11-way image classification set "Date_Dataset" from GitHub (hendhamdi/SmartDate_IoT); label vocabulary: Deglet Nour dryer, Deglet Nour oily, Deglet Nour oily treated, Deglet Nour semi-dryer, Deglet Nour semi-dryer treated, Deglet Nour semi-oily, Deglet Nour semi-oily treated, alig date variety, bessra date variety, kenta date variety, kintichi date variety.

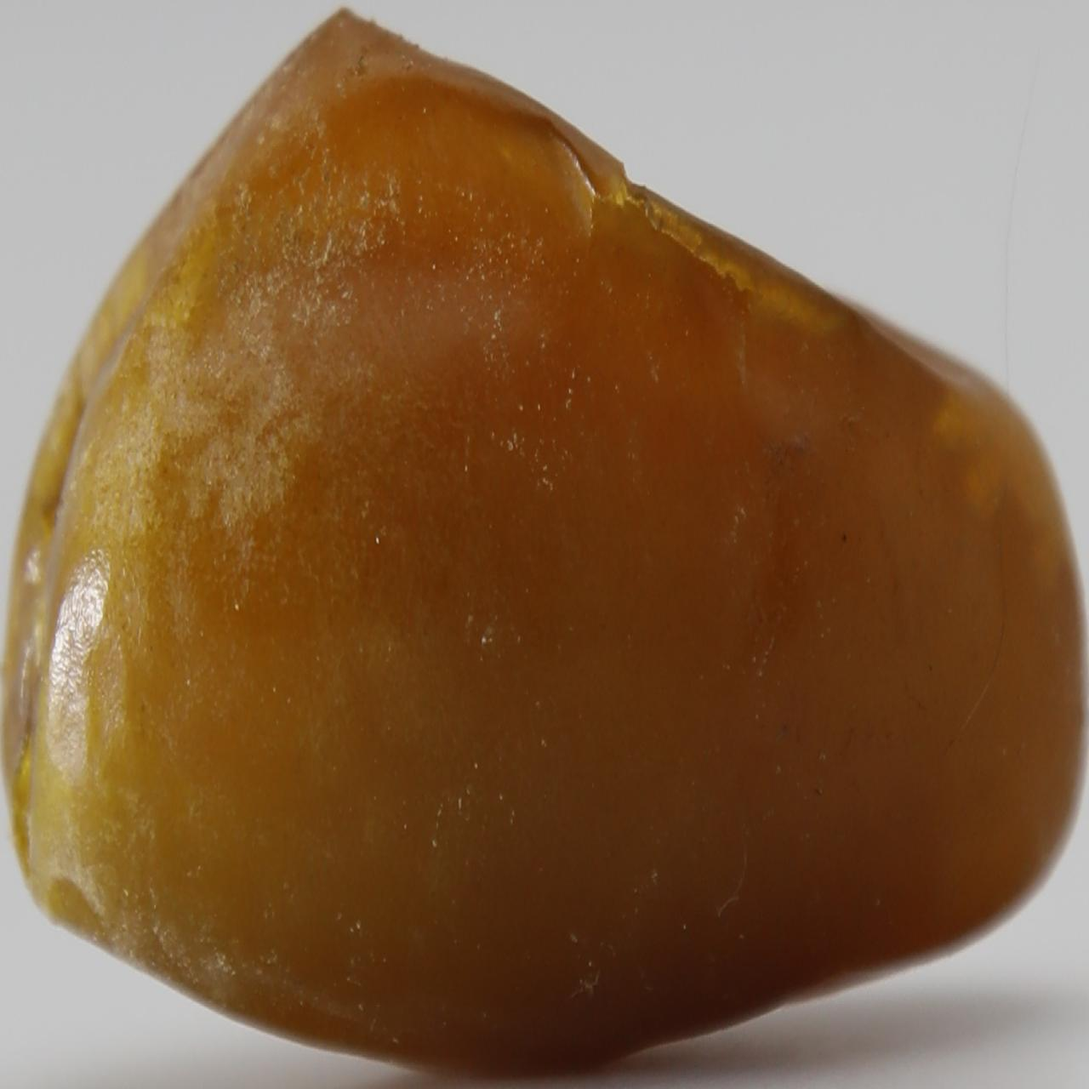
Label: Deglet Nour oily

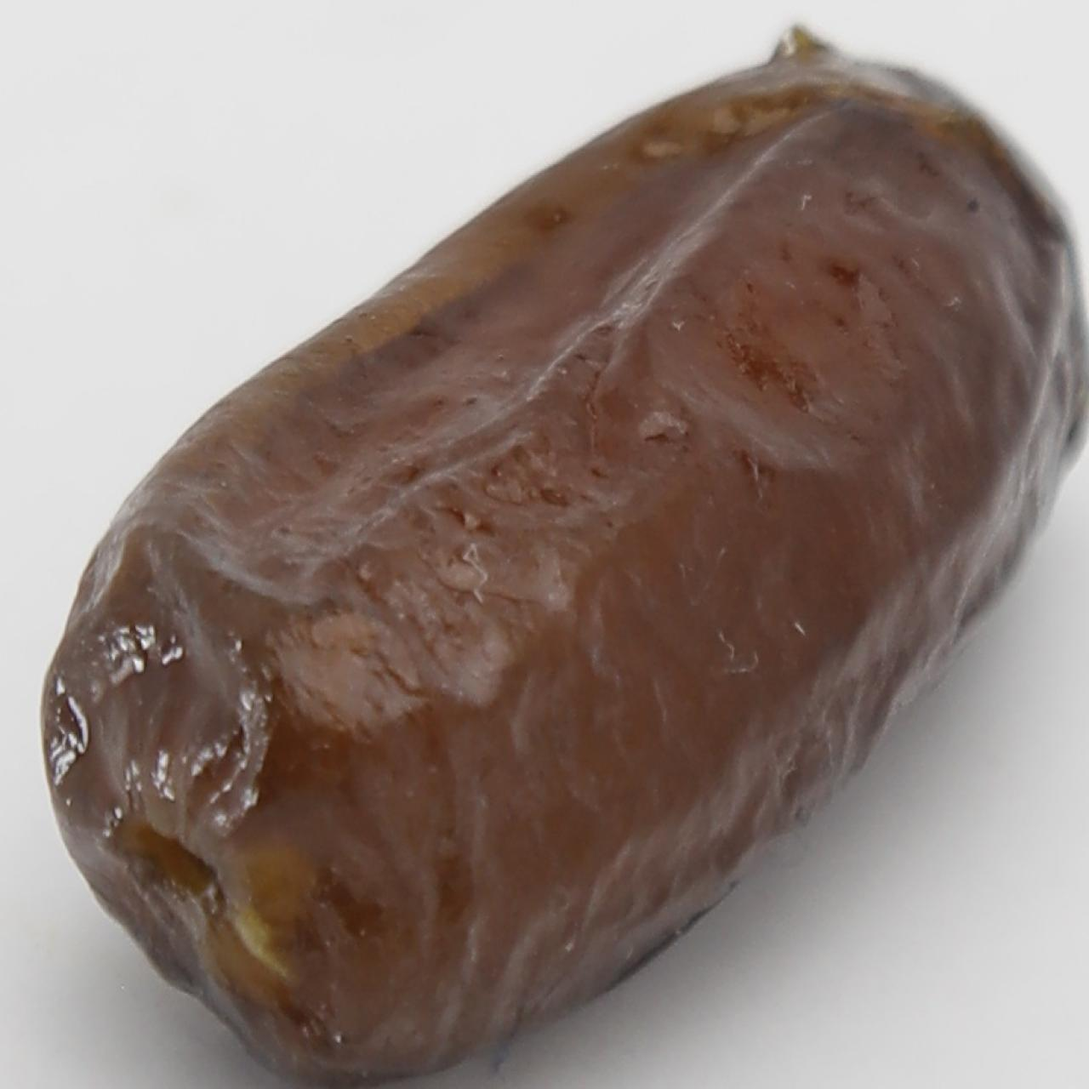
Label: alig date variety

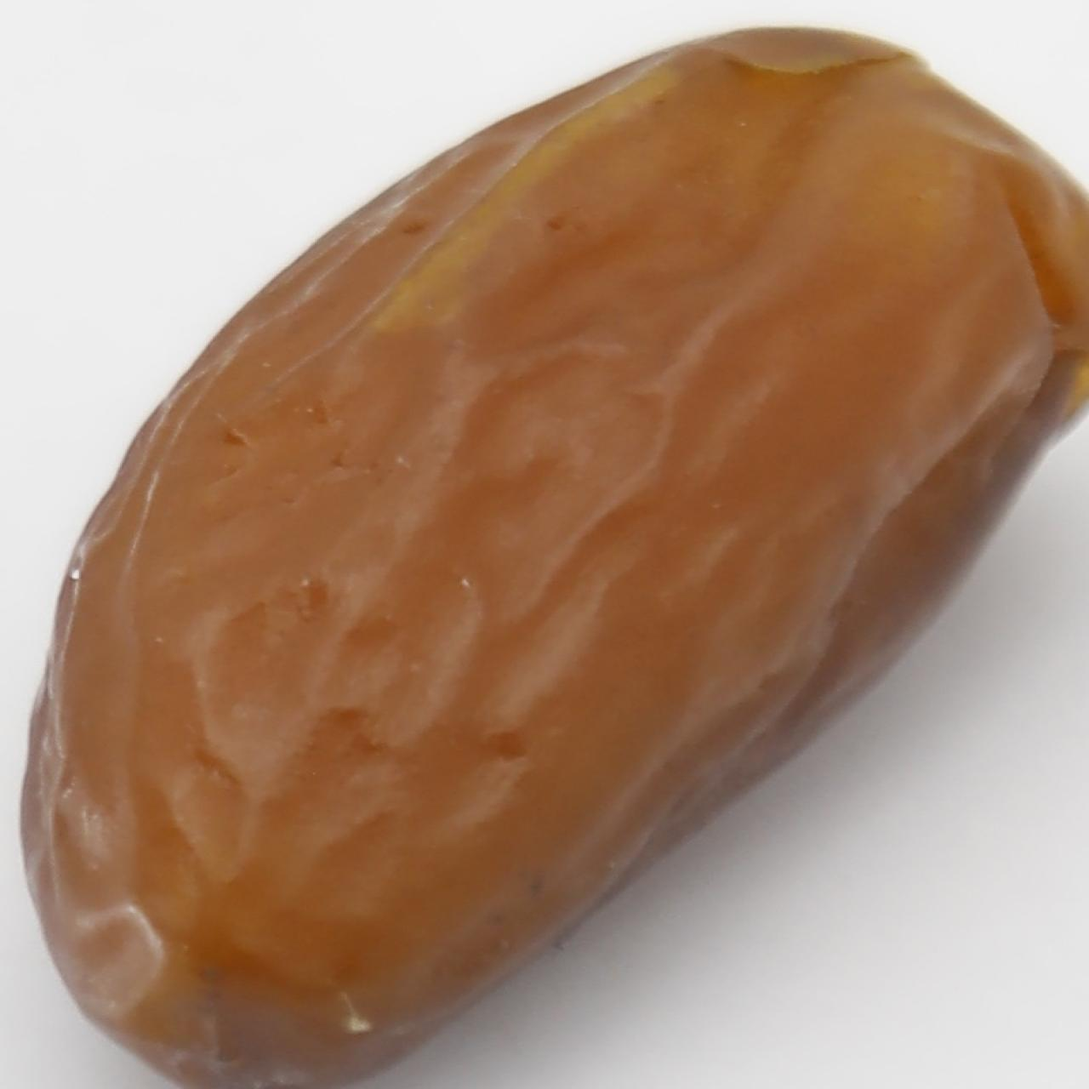
Label: Deglet Nour semi-oily treated

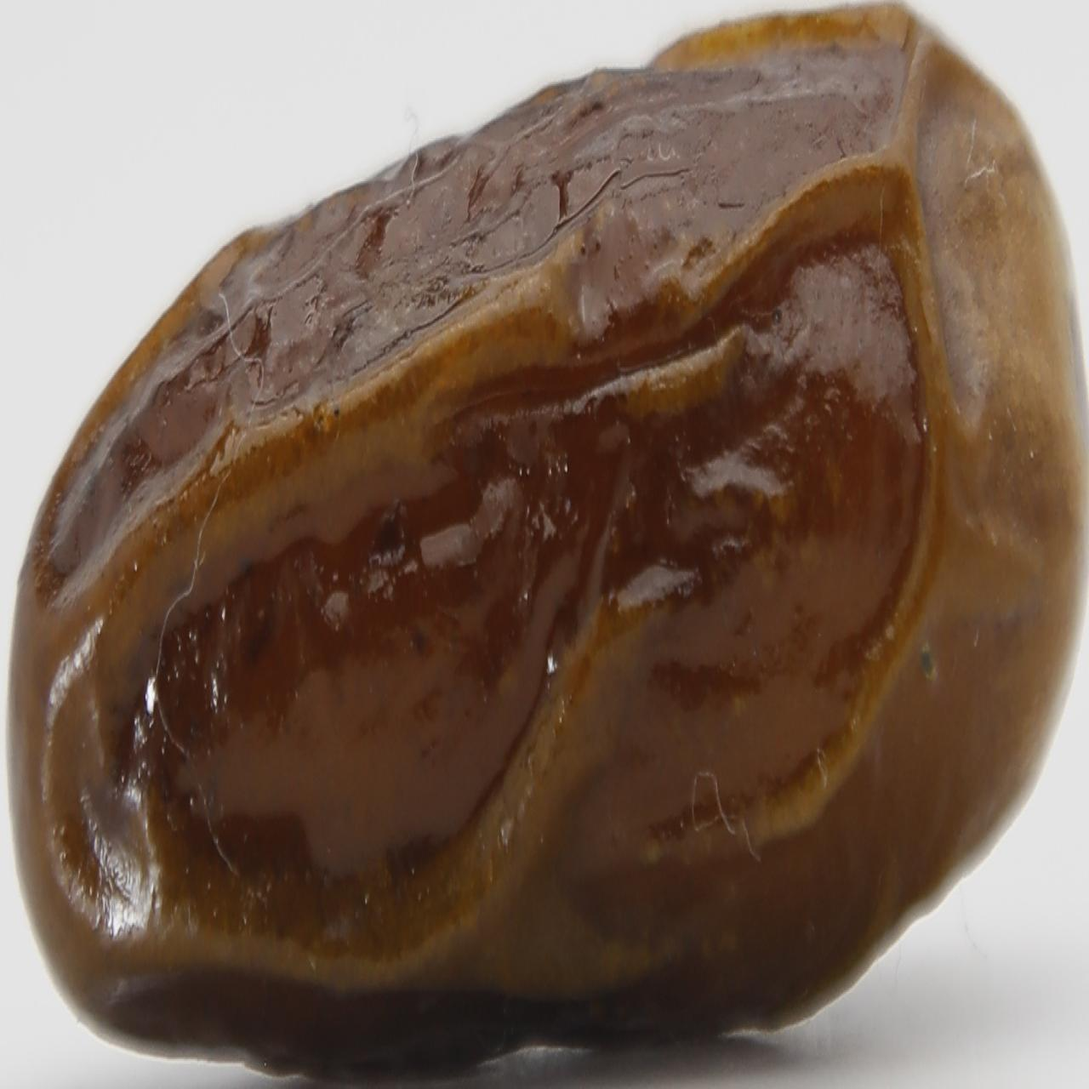
Label: alig date variety

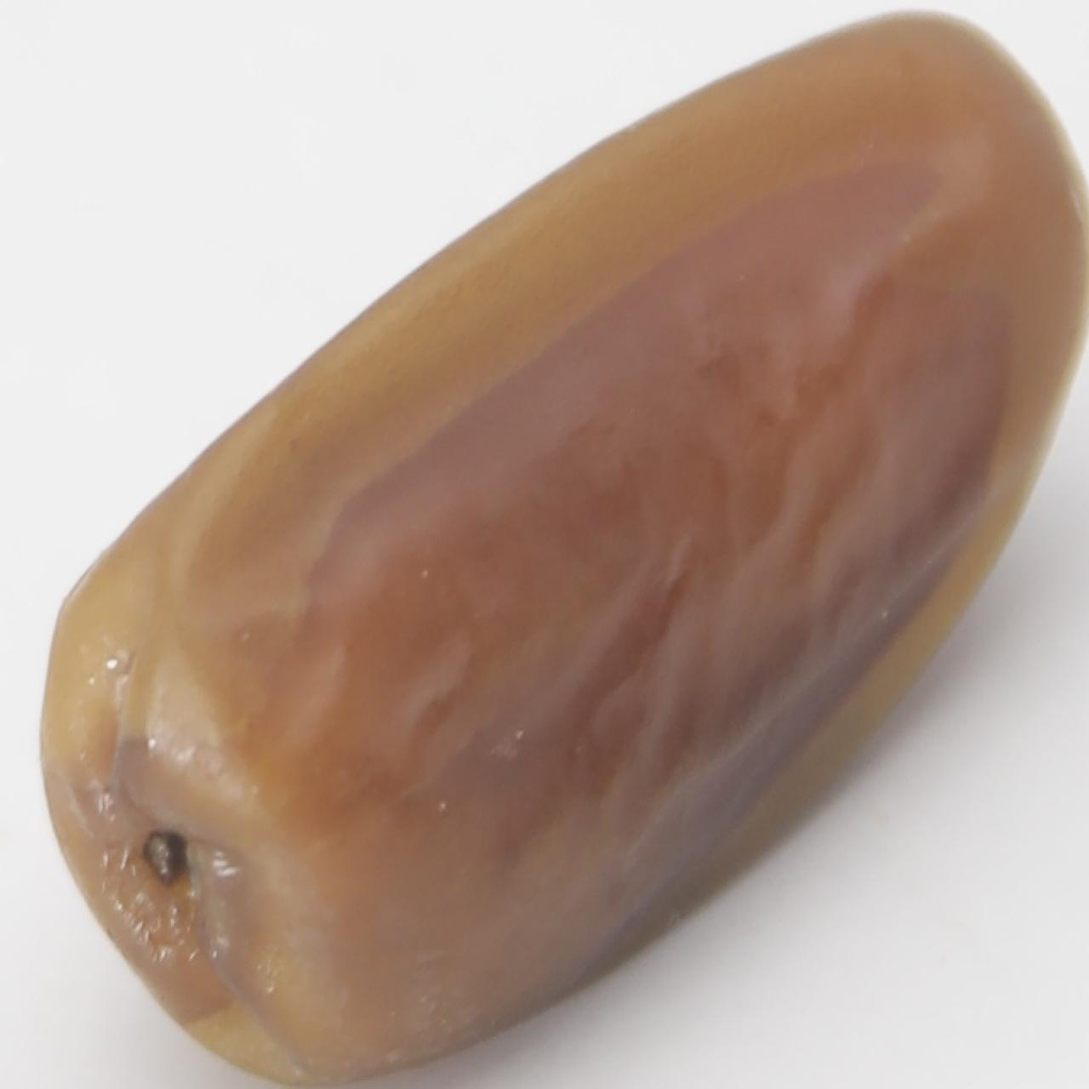
Label: Deglet Nour semi-dryer treated

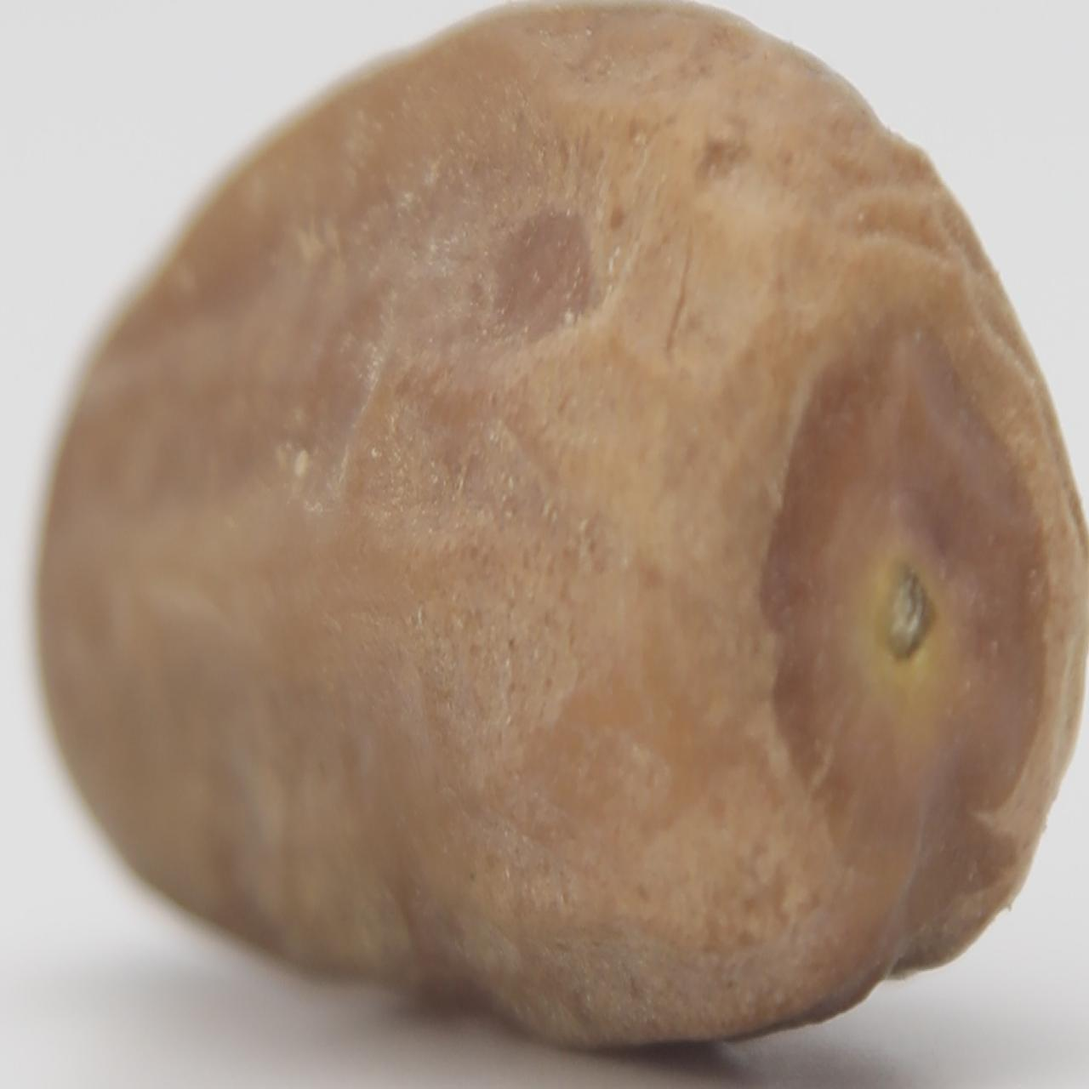
Label: Deglet Nour semi-dryer
